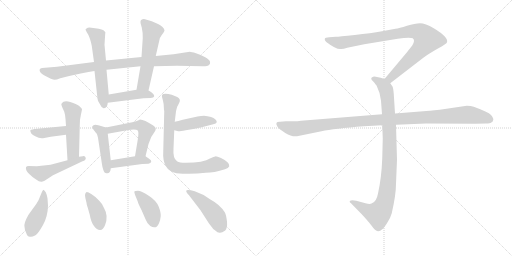
t = 0.00 s
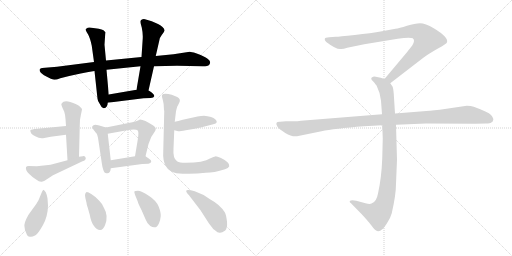
t = 2.75 s
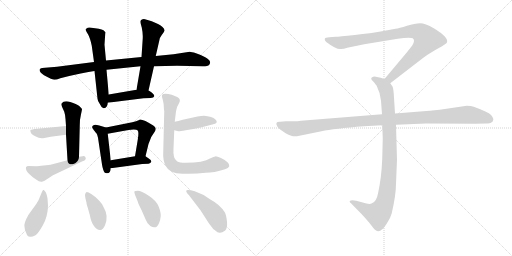
t = 5.50 s
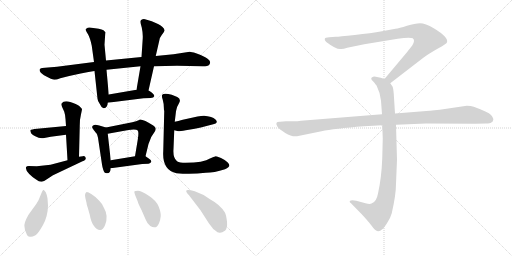
t = 8.24 s
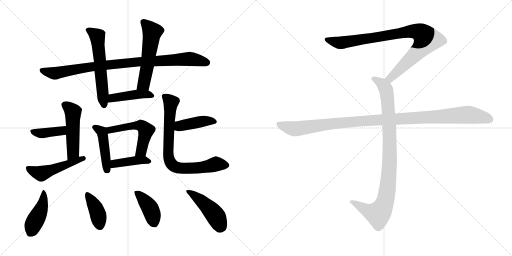
t = 10.99 s
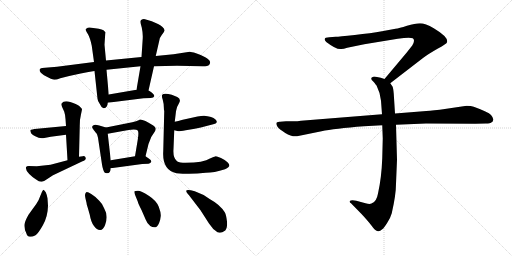
t = 13.74 s

The animated SVG that drew these frames (rendered in a browser with its animation timeline set to each time). Animation: 19 CSS @keyframes rules; one cycle of 13.74 s.

<svg version="1.1" viewBox="0 0 2048 1024" xmlns="http://www.w3.org/2000/svg">
  <g stroke="lightgray" stroke-dasharray="1,1" stroke-width="1" transform="scale(4, 4)">
    <line x1="0" y1="0" x2="256" y2="256"></line>
    <line x1="256" y1="0" x2="0" y2="256"></line>
    <line x1="128" y1="0" x2="128" y2="256"></line>
    <line x1="0" y1="128" x2="256" y2="128"></line>
    <line x1="256" y1="0" x2="512" y2="256"></line>
    <line x1="512" y1="0" x2="256" y2="256"></line>
    <line x1="384" y1="0" x2="384" y2="256"></line>
    <line x1="256" y1="128" x2="512" y2="128"></line>
  </g>
<g transform="scale(1, -1) translate(0, -850)">
   <style type="text/css">
    @keyframes keyframes0 {
      from {
       stroke: black;
       stroke-dashoffset: 922;
       stroke-width: 128;
       }
       75% {
       animation-timing-function: step-end;
       stroke: black;
       stroke-dashoffset: 0;
       stroke-width: 128;
       }
       to {
       stroke: black;
       stroke-width: 1024;
       }
       }
       #make-me-a-hanzi-animation-0 {
         animation: keyframes0 1.000326s both;
         animation-delay: 0.000000s;
         animation-timing-function: linear;
       }
    @keyframes keyframes1 {
      from {
       stroke: black;
       stroke-dashoffset: 580;
       stroke-width: 128;
       }
       65% {
       animation-timing-function: step-end;
       stroke: black;
       stroke-dashoffset: 0;
       stroke-width: 128;
       }
       to {
       stroke: black;
       stroke-width: 1024;
       }
       }
       #make-me-a-hanzi-animation-1 {
         animation: keyframes1 0.722005s both;
         animation-delay: 1.000326s;
         animation-timing-function: linear;
       }
    @keyframes keyframes2 {
      from {
       stroke: black;
       stroke-dashoffset: 546;
       stroke-width: 128;
       }
       64% {
       animation-timing-function: step-end;
       stroke: black;
       stroke-dashoffset: 0;
       stroke-width: 128;
       }
       to {
       stroke: black;
       stroke-width: 1024;
       }
       }
       #make-me-a-hanzi-animation-2 {
         animation: keyframes2 0.694336s both;
         animation-delay: 1.722331s;
         animation-timing-function: linear;
       }
    @keyframes keyframes3 {
      from {
       stroke: black;
       stroke-dashoffset: 434;
       stroke-width: 128;
       }
       59% {
       animation-timing-function: step-end;
       stroke: black;
       stroke-dashoffset: 0;
       stroke-width: 128;
       }
       to {
       stroke: black;
       stroke-width: 1024;
       }
       }
       #make-me-a-hanzi-animation-3 {
         animation: keyframes3 0.603190s both;
         animation-delay: 2.416667s;
         animation-timing-function: linear;
       }
    @keyframes keyframes4 {
      from {
       stroke: black;
       stroke-dashoffset: 440;
       stroke-width: 128;
       }
       59% {
       animation-timing-function: step-end;
       stroke: black;
       stroke-dashoffset: 0;
       stroke-width: 128;
       }
       to {
       stroke: black;
       stroke-width: 1024;
       }
       }
       #make-me-a-hanzi-animation-4 {
         animation: keyframes4 0.608073s both;
         animation-delay: 3.019857s;
         animation-timing-function: linear;
       }
    @keyframes keyframes5 {
      from {
       stroke: black;
       stroke-dashoffset: 528;
       stroke-width: 128;
       }
       63% {
       animation-timing-function: step-end;
       stroke: black;
       stroke-dashoffset: 0;
       stroke-width: 128;
       }
       to {
       stroke: black;
       stroke-width: 1024;
       }
       }
       #make-me-a-hanzi-animation-5 {
         animation: keyframes5 0.679688s both;
         animation-delay: 3.627930s;
         animation-timing-function: linear;
       }
    @keyframes keyframes6 {
      from {
       stroke: black;
       stroke-dashoffset: 410;
       stroke-width: 128;
       }
       57% {
       animation-timing-function: step-end;
       stroke: black;
       stroke-dashoffset: 0;
       stroke-width: 128;
       }
       to {
       stroke: black;
       stroke-width: 1024;
       }
       }
       #make-me-a-hanzi-animation-6 {
         animation: keyframes6 0.583659s both;
         animation-delay: 4.307618s;
         animation-timing-function: linear;
       }
    @keyframes keyframes7 {
      from {
       stroke: black;
       stroke-dashoffset: 493;
       stroke-width: 128;
       }
       62% {
       animation-timing-function: step-end;
       stroke: black;
       stroke-dashoffset: 0;
       stroke-width: 128;
       }
       to {
       stroke: black;
       stroke-width: 1024;
       }
       }
       #make-me-a-hanzi-animation-7 {
         animation: keyframes7 0.651204s both;
         animation-delay: 4.891277s;
         animation-timing-function: linear;
       }
    @keyframes keyframes8 {
      from {
       stroke: black;
       stroke-dashoffset: 393;
       stroke-width: 128;
       }
       56% {
       animation-timing-function: step-end;
       stroke: black;
       stroke-dashoffset: 0;
       stroke-width: 128;
       }
       to {
       stroke: black;
       stroke-width: 1024;
       }
       }
       #make-me-a-hanzi-animation-8 {
         animation: keyframes8 0.569824s both;
         animation-delay: 5.542481s;
         animation-timing-function: linear;
       }
    @keyframes keyframes9 {
      from {
       stroke: black;
       stroke-dashoffset: 492;
       stroke-width: 128;
       }
       62% {
       animation-timing-function: step-end;
       stroke: black;
       stroke-dashoffset: 0;
       stroke-width: 128;
       }
       to {
       stroke: black;
       stroke-width: 1024;
       }
       }
       #make-me-a-hanzi-animation-9 {
         animation: keyframes9 0.650391s both;
         animation-delay: 6.112305s;
         animation-timing-function: linear;
       }
    @keyframes keyframes10 {
      from {
       stroke: black;
       stroke-dashoffset: 418;
       stroke-width: 128;
       }
       58% {
       animation-timing-function: step-end;
       stroke: black;
       stroke-dashoffset: 0;
       stroke-width: 128;
       }
       to {
       stroke: black;
       stroke-width: 1024;
       }
       }
       #make-me-a-hanzi-animation-10 {
         animation: keyframes10 0.590169s both;
         animation-delay: 6.762696s;
         animation-timing-function: linear;
       }
    @keyframes keyframes11 {
      from {
       stroke: black;
       stroke-dashoffset: 767;
       stroke-width: 128;
       }
       71% {
       animation-timing-function: step-end;
       stroke: black;
       stroke-dashoffset: 0;
       stroke-width: 128;
       }
       to {
       stroke: black;
       stroke-width: 1024;
       }
       }
       #make-me-a-hanzi-animation-11 {
         animation: keyframes11 0.874186s both;
         animation-delay: 7.352865s;
         animation-timing-function: linear;
       }
    @keyframes keyframes12 {
      from {
       stroke: black;
       stroke-dashoffset: 431;
       stroke-width: 128;
       }
       58% {
       animation-timing-function: step-end;
       stroke: black;
       stroke-dashoffset: 0;
       stroke-width: 128;
       }
       to {
       stroke: black;
       stroke-width: 1024;
       }
       }
       #make-me-a-hanzi-animation-12 {
         animation: keyframes12 0.600749s both;
         animation-delay: 8.227051s;
         animation-timing-function: linear;
       }
    @keyframes keyframes13 {
      from {
       stroke: black;
       stroke-dashoffset: 391;
       stroke-width: 128;
       }
       56% {
       animation-timing-function: step-end;
       stroke: black;
       stroke-dashoffset: 0;
       stroke-width: 128;
       }
       to {
       stroke: black;
       stroke-width: 1024;
       }
       }
       #make-me-a-hanzi-animation-13 {
         animation: keyframes13 0.568197s both;
         animation-delay: 8.827800s;
         animation-timing-function: linear;
       }
    @keyframes keyframes14 {
      from {
       stroke: black;
       stroke-dashoffset: 397;
       stroke-width: 128;
       }
       56% {
       animation-timing-function: step-end;
       stroke: black;
       stroke-dashoffset: 0;
       stroke-width: 128;
       }
       to {
       stroke: black;
       stroke-width: 1024;
       }
       }
       #make-me-a-hanzi-animation-14 {
         animation: keyframes14 0.573079s both;
         animation-delay: 9.395997s;
         animation-timing-function: linear;
       }
    @keyframes keyframes15 {
      from {
       stroke: black;
       stroke-dashoffset: 445;
       stroke-width: 128;
       }
       59% {
       animation-timing-function: step-end;
       stroke: black;
       stroke-dashoffset: 0;
       stroke-width: 128;
       }
       to {
       stroke: black;
       stroke-width: 1024;
       }
       }
       #make-me-a-hanzi-animation-15 {
         animation: keyframes15 0.612142s both;
         animation-delay: 9.969076s;
         animation-timing-function: linear;
       }
    @keyframes keyframes16 {
      from {
       stroke: black;
       stroke-dashoffset: 901;
       stroke-width: 128;
       }
       75% {
       animation-timing-function: step-end;
       stroke: black;
       stroke-dashoffset: 0;
       stroke-width: 128;
       }
       to {
       stroke: black;
       stroke-width: 1024;
       }
       }
       #make-me-a-hanzi-animation-16 {
         animation: keyframes16 0.983236s both;
         animation-delay: 10.581218s;
         animation-timing-function: linear;
       }
    @keyframes keyframes17 {
      from {
       stroke: black;
       stroke-dashoffset: 948;
       stroke-width: 128;
       }
       76% {
       animation-timing-function: step-end;
       stroke: black;
       stroke-dashoffset: 0;
       stroke-width: 128;
       }
       to {
       stroke: black;
       stroke-width: 1024;
       }
       }
       #make-me-a-hanzi-animation-17 {
         animation: keyframes17 1.021484s both;
         animation-delay: 11.564454s;
         animation-timing-function: linear;
       }
    @keyframes keyframes18 {
      from {
       stroke: black;
       stroke-dashoffset: 1108;
       stroke-width: 128;
       }
       78% {
       animation-timing-function: step-end;
       stroke: black;
       stroke-dashoffset: 0;
       stroke-width: 128;
       }
       to {
       stroke: black;
       stroke-width: 1024;
       }
       }
       #make-me-a-hanzi-animation-18 {
         animation: keyframes18 1.151693s both;
         animation-delay: 12.585938s;
         animation-timing-function: linear;
       }
</style>
<path d="M 566.0 622.5 L 424.0 608.5 L 376.0 602.5 L 228.0 583.5 L 168.0 578.5 Q 161.0 576.5 159.0 573.5 Q 155.0 561.5 176.0 549.5 Q 210.0 531.5 218.0 531.5 Q 226.0 531.5 241.0 537.5 Q 336.0 561.5 378.0 566.5 L 426.0 571.5 L 562.0 585.5 L 616.0 585.5 L 708.0 587.5 L 811.0 585.5 Q 832.0 585.5 837.0 591.5 Q 842.0 596.5 840.0 603.5 Q 839.0 610.5 821.0 621.5 Q 803.0 631.5 784.0 637.5 Q 765.0 643.5 759.0 643.5 L 694.0 633.5 L 623.0 626.5 L 566.0 622.5 Z" fill="lightgray"></path> 
<path d="M 424.0 608.5 L 418.0 671.5 L 421.0 717.5 L 422.0 719.5 Q 420.0 724.5 414.0 729.5 Q 408.0 733.5 395.0 735.5 L 373.0 738.5 Q 358.0 741.5 351.0 739.5 Q 343.0 734.5 342.0 732.5 Q 342.0 729.5 352.0 713.5 Q 361.0 697.5 367.0 667.5 L 376.0 602.5 L 378.0 566.5 L 390.0 455.5 Q 390.0 446.5 401.0 431.5 Q 408.0 415.5 416.0 417.5 Q 430.0 420.5 431.0 439.5 L 435.0 472.5 L 426.0 571.5 L 424.0 608.5 Z" fill="lightgray"></path> 
<path d="M 632.0 754.5 L 607.0 765.5 L 580.0 773.5 Q 571.0 774.5 566.0 771.5 Q 562.0 768.5 562.0 764.5 Q 561.0 759.5 567.0 740.5 Q 572.0 717.5 571.0 697.5 L 566.0 622.5 L 562.0 585.5 L 546.0 491.5 C 541.0 461.5 587.0 459.5 594.0 488.5 L 616.0 585.5 L 623.0 626.5 L 637.0 687.5 Q 638.0 699.5 647.0 710.5 Q 656.0 721.5 658.0 727.5 Q 659.0 733.5 650.0 742.5 Q 641.0 750.5 632.0 754.5 Z" fill="lightgray"></path> 
<path d="M 431.0 439.5 L 574.0 457.5 L 603.0 458.5 Q 615.0 459.5 617.0 465.5 Q 618.0 471.5 608.0 479.5 Q 598.0 487.5 594.0 488.5 L 546.0 491.5 L 435.0 472.5 C 405.0 467.5 401.0 435.5 431.0 439.5 Z" fill="lightgray"></path> 
<path d="M 424.0 340.5 L 397.0 348.5 Q 379.0 353.5 374.0 349.5 Q 365.0 344.5 371.0 336.5 Q 376.0 328.5 379.0 325.5 Q 381.0 321.5 385.0 318.5 Q 389.0 314.5 392.0 299.5 L 408.0 192.5 Q 409.0 184.5 413.0 171.5 Q 417.0 157.5 426.0 157.5 Q 434.0 155.5 439.0 162.5 Q 443.0 169.5 443.0 177.5 L 443.0 209.5 L 431.0 315.5 C 428.0 339.5 428.0 339.5 424.0 340.5 Z" fill="lightgray"></path> 
<path d="M 582.0 225.5 L 594.0 274.5 Q 602.0 303.5 620.0 325.5 Q 623.0 329.5 623.0 336.5 Q 622.0 342.5 613.0 348.5 Q 577.0 372.5 560.0 372.5 Q 554.0 366.5 509.0 357.5 L 424.0 340.5 C 395.0 334.5 401.0 310.5 431.0 315.5 L 514.0 330.5 Q 545.0 334.5 551.0 328.5 Q 556.0 322.5 551.0 291.5 L 540.0 225.5 C 535.0 195.5 575.0 196.5 582.0 225.5 Z" fill="lightgray"></path> 
<path d="M 443.0 177.5 L 569.0 194.5 L 594.0 195.5 Q 603.0 197.5 605.0 203.5 Q 607.0 209.5 595.0 216.5 L 582.0 225.5 C 574.0 231.5 570.0 230.5 540.0 225.5 L 443.0 209.5 C 413.0 204.5 413.0 173.5 443.0 177.5 Z" fill="lightgray"></path> 
<path d="M 316.0 223.5 L 319.0 347.5 Q 319.0 374.5 324.0 393.5 Q 328.0 411.5 328.0 414.5 Q 327.0 417.5 317.0 426.5 Q 306.0 435.5 281.0 442.5 Q 255.0 448.5 247.0 437.5 Q 243.0 434.5 248.0 423.5 L 257.0 403.5 Q 261.0 391.5 262.0 374.5 L 264.0 346.5 L 264.0 311.5 L 270.0 209.5 C 272.0 179.5 315.0 193.5 316.0 223.5 Z" fill="lightgray"></path> 
<path d="M 264.0 346.5 L 149.0 335.5 Q 124.0 332.5 122.0 330.5 Q 120.0 327.5 123.0 321.5 Q 124.0 314.5 141.0 305.5 Q 158.0 295.5 172.0 297.5 L 203.0 303.5 L 264.0 311.5 C 294.0 315.5 294.0 349.5 264.0 346.5 Z" fill="lightgray"></path> 
<path d="M 202.0 191.5 L 147.0 185.5 L 115.0 186.5 Q 106.0 186.5 104.0 181.5 Q 101.0 169.5 117.0 154.5 Q 133.0 138.5 143.0 133.5 Q 159.0 121.5 167.0 123.5 Q 175.0 124.5 189.0 134.5 L 212.0 149.5 L 330.0 205.5 Q 344.0 209.5 343.0 218.5 Q 341.0 227.5 331.0 225.5 L 316.0 223.5 L 270.0 209.5 L 202.0 191.5 Z" fill="lightgray"></path> 
<path d="M 697.0 329.5 L 713.0 325.5 Q 716.0 324.5 743.0 329.5 L 779.0 335.5 Q 804.0 340.5 826.0 346.5 L 853.0 353.5 Q 865.0 356.5 867.0 361.5 Q 868.0 365.5 862.0 372.5 Q 855.0 379.5 844.0 382.5 Q 833.0 385.5 830.0 385.5 L 816.0 387.5 Q 805.0 387.5 790.0 384.5 L 731.0 371.5 Q 711.0 365.5 699.0 363.5 C 670.0 357.5 668.0 336.5 697.0 329.5 Z" fill="lightgray"></path> 
<path d="M 656.0 409.5 L 657.0 407.5 L 653.0 245.5 Q 648.0 168.5 706.0 157.5 Q 764.0 151.5 823.0 159.5 Q 856.0 159.5 900.0 173.5 Q 929.0 183.5 910.0 201.5 Q 901.0 210.5 884.0 218.5 Q 866.0 225.5 861.0 224.5 Q 856.0 223.5 842.0 217.5 Q 813.0 199.5 743.0 199.5 Q 718.0 199.5 708.0 205.5 Q 691.0 217.5 694.0 255.5 L 697.0 329.5 L 699.0 363.5 L 704.0 405.5 Q 705.0 420.5 716.0 437.5 Q 726.0 453.5 709.0 462.5 L 687.0 471.5 Q 655.0 479.5 648.0 470.5 Q 646.0 465.5 651.0 451.5 Q 656.0 436.5 656.0 409.5 Z" fill="lightgray"></path> 
<path d="M 173.0 91.5 L 168.0 83.5 L 154.0 49.5 Q 145.0 32.5 132.0 16.5 L 114.0 -8.5 Q 95.0 -41.5 98.0 -56.5 Q 98.0 -67.5 105.0 -81.5 Q 108.0 -95.5 120.0 -96.5 Q 127.0 -98.5 142.0 -90.5 Q 153.0 -83.5 172.0 -49.5 Q 191.0 -15.5 192.0 27.5 L 190.0 57.5 Q 188.0 70.5 183.0 81.5 Q 177.0 91.5 173.0 91.5 Z" fill="lightgray"></path> 
<path d="M 416.0 18.5 Q 408.0 37.5 397.0 47.5 Q 383.0 63.5 365.0 74.5 Q 347.0 85.5 344.0 80.5 Q 340.0 75.5 340.0 69.5 Q 340.0 63.5 346.0 39.5 Q 346.0 34.5 351.0 19.5 L 359.0 -8.5 Q 364.0 -38.5 376.0 -53.5 Q 387.0 -69.5 400.0 -69.5 Q 412.0 -70.5 420.0 -50.5 Q 435.0 -13.5 416.0 18.5 Z" fill="lightgray"></path> 
<path d="M 538.0 85.5 Q 536.0 83.5 540.0 71.5 L 551.0 44.5 Q 552.0 37.5 566.0 10.5 L 583.0 -28.5 Q 589.0 -44.5 601.0 -53.5 Q 625.0 -69.5 636.0 -42.5 Q 642.0 -27.5 643.0 -13.5 Q 644.0 -0.5 635.0 23.5 Q 626.0 47.5 595.0 67.5 Q 564.0 87.5 552.0 87.5 Q 540.0 87.5 538.0 85.5 Z" fill="lightgray"></path> 
<path d="M 840.0 53.5 Q 810.0 75.5 779.0 85.5 Q 725.0 100.5 756.0 69.5 L 802.0 9.5 L 836.0 -43.5 L 847.0 -57.5 Q 852.0 -65.5 861.0 -71.5 Q 871.0 -81.5 880.0 -80.5 Q 888.0 -80.5 901.0 -71.5 Q 910.0 -62.5 908.0 -35.5 Q 905.0 -9.5 899.0 1.5 Q 879.0 32.5 840.0 53.5 Z" fill="lightgray"></path> 
<path d="M 1561.0 517.0 L 1692.0 618.0 Q 1713.0 634.0 1750.0 655.0 Q 1788.0 676.0 1788.0 681.0 Q 1795.0 701.0 1735.0 737.0 Q 1701.0 757.0 1680.0 757.0 Q 1660.0 757.0 1628.0 747.0 Q 1596.0 737.0 1582.0 735.0 L 1528.0 725.0 Q 1484.0 717.0 1419.0 710.0 Q 1355.0 703.0 1343.0 703.0 L 1317.0 701.0 Q 1299.0 701.0 1299.0 694.0 Q 1297.0 690.0 1305.0 682.0 Q 1347.0 650.0 1365.0 654.0 Q 1374.0 654.0 1389.0 659.0 L 1457.0 673.0 L 1591.0 695.0 Q 1638.0 702.0 1651.0 697.0 Q 1662.0 689.0 1649.0 668.0 L 1627.0 640.0 L 1538.0 534.0 C 1519.0 511.0 1537.0 499.0 1561.0 517.0 Z" fill="lightgray"></path> 
<path d="M 1529.0 349.0 L 1531.0 296.0 L 1529.0 217.0 Q 1526.0 138.0 1512.0 76.0 Q 1506.0 42.0 1486.0 36.0 Q 1479.0 32.0 1462.0 37.0 L 1425.0 47.0 Q 1405.0 51.0 1399.0 46.0 Q 1397.0 41.0 1404.0 37.0 L 1447.0 -7.0 Q 1472.0 -34.0 1485.0 -51.0 Q 1498.0 -68.0 1503.0 -71.0 Q 1515.0 -81.0 1529.0 -67.0 Q 1536.0 -62.0 1549.0 -41.0 Q 1561.0 -24.0 1567.0 -3.0 Q 1584.0 71.0 1584.0 115.0 L 1588.0 211.0 L 1584.0 351.0 L 1580.0 396.0 L 1575.0 475.0 Q 1573.0 498.0 1570.0 504.0 L 1561.0 517.0 C 1554.0 529.0 1554.0 529.0 1538.0 534.0 L 1523.0 539.0 L 1503.0 543.0 Q 1493.0 545.0 1489.0 541.0 Q 1485.0 540.0 1485.0 535.0 Q 1485.0 530.0 1493.0 524.0 Q 1505.0 510.0 1507.0 506.0 Q 1522.0 476.0 1524.0 447.0 L 1528.0 393.0 L 1529.0 349.0 Z" fill="lightgray"></path> 
<path d="M 1528.0 393.0 L 1204.0 367.0 Q 1190.0 365.0 1174.0 365.0 L 1144.0 365.0 L 1120.0 363.0 Q 1097.0 364.0 1110.0 343.0 Q 1116.0 334.0 1141.0 318.0 Q 1167.0 302.0 1188.0 305.0 L 1286.0 325.0 Q 1336.0 336.0 1456.0 345.0 L 1529.0 349.0 L 1584.0 351.0 L 1704.0 356.0 L 1901.0 355.0 L 1944.0 356.0 Q 1961.0 356.0 1965.0 360.0 Q 1971.0 362.0 1973.0 370.0 Q 1975.0 377.0 1964.0 390.0 Q 1953.0 402.0 1895.0 423.0 Q 1884.0 427.0 1867.0 427.0 L 1759.0 411.0 Q 1714.0 406.0 1693.0 405.0 L 1580.0 396.0 L 1528.0 393.0 Z" fill="lightgray"></path> 
      <clipPath id="make-me-a-hanzi-clip-0">
      <path d="M 566.0 622.5 L 424.0 608.5 L 376.0 602.5 L 228.0 583.5 L 168.0 578.5 Q 161.0 576.5 159.0 573.5 Q 155.0 561.5 176.0 549.5 Q 210.0 531.5 218.0 531.5 Q 226.0 531.5 241.0 537.5 Q 336.0 561.5 378.0 566.5 L 426.0 571.5 L 562.0 585.5 L 616.0 585.5 L 708.0 587.5 L 811.0 585.5 Q 832.0 585.5 837.0 591.5 Q 842.0 596.5 840.0 603.5 Q 839.0 610.5 821.0 621.5 Q 803.0 631.5 784.0 637.5 Q 765.0 643.5 759.0 643.5 L 694.0 633.5 L 623.0 626.5 L 566.0 622.5 Z" fill="lightgray"></path>
      </clipPath>
      <path clip-path="url(#make-me-a-hanzi-clip-0)" d="M 167.0 568.5 L 219.0 557.5 L 341.0 580.5 L 528.0 601.5 L 757.0 614.5 L 827.0 600.5 " fill="none" id="make-me-a-hanzi-animation-0" stroke-dasharray="794 1588" stroke-linecap="round"></path>

      <clipPath id="make-me-a-hanzi-clip-1">
      <path d="M 424.0 608.5 L 418.0 671.5 L 421.0 717.5 L 422.0 719.5 Q 420.0 724.5 414.0 729.5 Q 408.0 733.5 395.0 735.5 L 373.0 738.5 Q 358.0 741.5 351.0 739.5 Q 343.0 734.5 342.0 732.5 Q 342.0 729.5 352.0 713.5 Q 361.0 697.5 367.0 667.5 L 376.0 602.5 L 378.0 566.5 L 390.0 455.5 Q 390.0 446.5 401.0 431.5 Q 408.0 415.5 416.0 417.5 Q 430.0 420.5 431.0 439.5 L 435.0 472.5 L 426.0 571.5 L 424.0 608.5 Z" fill="lightgray"></path>
      </clipPath>
      <path clip-path="url(#make-me-a-hanzi-clip-1)" d="M 350.0 731.5 L 389.0 705.5 L 416.0 429.5 " fill="none" id="make-me-a-hanzi-animation-1" stroke-dasharray="452 904" stroke-linecap="round"></path>

      <clipPath id="make-me-a-hanzi-clip-2">
      <path d="M 632.0 754.5 L 607.0 765.5 L 580.0 773.5 Q 571.0 774.5 566.0 771.5 Q 562.0 768.5 562.0 764.5 Q 561.0 759.5 567.0 740.5 Q 572.0 717.5 571.0 697.5 L 566.0 622.5 L 562.0 585.5 L 546.0 491.5 C 541.0 461.5 587.0 459.5 594.0 488.5 L 616.0 585.5 L 623.0 626.5 L 637.0 687.5 Q 638.0 699.5 647.0 710.5 Q 656.0 721.5 658.0 727.5 Q 659.0 733.5 650.0 742.5 Q 641.0 750.5 632.0 754.5 Z" fill="lightgray"></path>
      </clipPath>
      <path clip-path="url(#make-me-a-hanzi-clip-2)" d="M 575.0 762.5 L 608.0 721.5 L 575.0 514.5 L 552.0 498.5 " fill="none" id="make-me-a-hanzi-animation-2" stroke-dasharray="418 836" stroke-linecap="round"></path>

      <clipPath id="make-me-a-hanzi-clip-3">
      <path d="M 431.0 439.5 L 574.0 457.5 L 603.0 458.5 Q 615.0 459.5 617.0 465.5 Q 618.0 471.5 608.0 479.5 Q 598.0 487.5 594.0 488.5 L 546.0 491.5 L 435.0 472.5 C 405.0 467.5 401.0 435.5 431.0 439.5 Z" fill="lightgray"></path>
      </clipPath>
      <path clip-path="url(#make-me-a-hanzi-clip-3)" d="M 438.0 444.5 L 458.0 460.5 L 542.0 472.5 L 587.0 474.5 L 608.0 466.5 " fill="none" id="make-me-a-hanzi-animation-3" stroke-dasharray="306 612" stroke-linecap="round"></path>

      <clipPath id="make-me-a-hanzi-clip-4">
      <path d="M 424.0 340.5 L 397.0 348.5 Q 379.0 353.5 374.0 349.5 Q 365.0 344.5 371.0 336.5 Q 376.0 328.5 379.0 325.5 Q 381.0 321.5 385.0 318.5 Q 389.0 314.5 392.0 299.5 L 408.0 192.5 Q 409.0 184.5 413.0 171.5 Q 417.0 157.5 426.0 157.5 Q 434.0 155.5 439.0 162.5 Q 443.0 169.5 443.0 177.5 L 443.0 209.5 L 431.0 315.5 C 428.0 339.5 428.0 339.5 424.0 340.5 Z" fill="lightgray"></path>
      </clipPath>
      <path clip-path="url(#make-me-a-hanzi-clip-4)" d="M 380.0 341.5 L 410.0 316.5 L 428.0 172.5 " fill="none" id="make-me-a-hanzi-animation-4" stroke-dasharray="312 624" stroke-linecap="round"></path>

      <clipPath id="make-me-a-hanzi-clip-5">
      <path d="M 582.0 225.5 L 594.0 274.5 Q 602.0 303.5 620.0 325.5 Q 623.0 329.5 623.0 336.5 Q 622.0 342.5 613.0 348.5 Q 577.0 372.5 560.0 372.5 Q 554.0 366.5 509.0 357.5 L 424.0 340.5 C 395.0 334.5 401.0 310.5 431.0 315.5 L 514.0 330.5 Q 545.0 334.5 551.0 328.5 Q 556.0 322.5 551.0 291.5 L 540.0 225.5 C 535.0 195.5 575.0 196.5 582.0 225.5 Z" fill="lightgray"></path>
      </clipPath>
      <path clip-path="url(#make-me-a-hanzi-clip-5)" d="M 432.0 336.5 L 440.0 330.5 L 541.0 348.5 L 567.0 346.5 L 577.0 339.5 L 584.0 329.5 L 565.0 246.5 L 547.0 231.5 " fill="none" id="make-me-a-hanzi-animation-5" stroke-dasharray="400 800" stroke-linecap="round"></path>

      <clipPath id="make-me-a-hanzi-clip-6">
      <path d="M 443.0 177.5 L 569.0 194.5 L 594.0 195.5 Q 603.0 197.5 605.0 203.5 Q 607.0 209.5 595.0 216.5 L 582.0 225.5 C 574.0 231.5 570.0 230.5 540.0 225.5 L 443.0 209.5 C 413.0 204.5 413.0 173.5 443.0 177.5 Z" fill="lightgray"></path>
      </clipPath>
      <path clip-path="url(#make-me-a-hanzi-clip-6)" d="M 450.0 182.5 L 465.0 196.5 L 536.0 208.5 L 581.0 210.5 L 596.0 204.5 " fill="none" id="make-me-a-hanzi-animation-6" stroke-dasharray="282 564" stroke-linecap="round"></path>

      <clipPath id="make-me-a-hanzi-clip-7">
      <path d="M 316.0 223.5 L 319.0 347.5 Q 319.0 374.5 324.0 393.5 Q 328.0 411.5 328.0 414.5 Q 327.0 417.5 317.0 426.5 Q 306.0 435.5 281.0 442.5 Q 255.0 448.5 247.0 437.5 Q 243.0 434.5 248.0 423.5 L 257.0 403.5 Q 261.0 391.5 262.0 374.5 L 264.0 346.5 L 264.0 311.5 L 270.0 209.5 C 272.0 179.5 315.0 193.5 316.0 223.5 Z" fill="lightgray"></path>
      </clipPath>
      <path clip-path="url(#make-me-a-hanzi-clip-7)" d="M 257.0 431.5 L 292.0 402.5 L 292.0 240.5 L 274.0 217.5 " fill="none" id="make-me-a-hanzi-animation-7" stroke-dasharray="365 730" stroke-linecap="round"></path>

      <clipPath id="make-me-a-hanzi-clip-8">
      <path d="M 264.0 346.5 L 149.0 335.5 Q 124.0 332.5 122.0 330.5 Q 120.0 327.5 123.0 321.5 Q 124.0 314.5 141.0 305.5 Q 158.0 295.5 172.0 297.5 L 203.0 303.5 L 264.0 311.5 C 294.0 315.5 294.0 349.5 264.0 346.5 Z" fill="lightgray"></path>
      </clipPath>
      <path clip-path="url(#make-me-a-hanzi-clip-8)" d="M 127.0 326.5 L 176.0 317.5 L 239.0 325.5 L 257.0 340.5 " fill="none" id="make-me-a-hanzi-animation-8" stroke-dasharray="265 530" stroke-linecap="round"></path>

      <clipPath id="make-me-a-hanzi-clip-9">
      <path d="M 202.0 191.5 L 147.0 185.5 L 115.0 186.5 Q 106.0 186.5 104.0 181.5 Q 101.0 169.5 117.0 154.5 Q 133.0 138.5 143.0 133.5 Q 159.0 121.5 167.0 123.5 Q 175.0 124.5 189.0 134.5 L 212.0 149.5 L 330.0 205.5 Q 344.0 209.5 343.0 218.5 Q 341.0 227.5 331.0 225.5 L 316.0 223.5 L 270.0 209.5 L 202.0 191.5 Z" fill="lightgray"></path>
      </clipPath>
      <path clip-path="url(#make-me-a-hanzi-clip-9)" d="M 113.0 176.5 L 165.0 155.5 L 334.0 217.5 " fill="none" id="make-me-a-hanzi-animation-9" stroke-dasharray="364 728" stroke-linecap="round"></path>

      <clipPath id="make-me-a-hanzi-clip-10">
      <path d="M 697.0 329.5 L 713.0 325.5 Q 716.0 324.5 743.0 329.5 L 779.0 335.5 Q 804.0 340.5 826.0 346.5 L 853.0 353.5 Q 865.0 356.5 867.0 361.5 Q 868.0 365.5 862.0 372.5 Q 855.0 379.5 844.0 382.5 Q 833.0 385.5 830.0 385.5 L 816.0 387.5 Q 805.0 387.5 790.0 384.5 L 731.0 371.5 Q 711.0 365.5 699.0 363.5 C 670.0 357.5 668.0 336.5 697.0 329.5 Z" fill="lightgray"></path>
      </clipPath>
      <path clip-path="url(#make-me-a-hanzi-clip-10)" d="M 703.0 334.5 L 716.0 344.5 L 787.0 361.5 L 833.0 367.5 L 859.0 364.5 " fill="none" id="make-me-a-hanzi-animation-10" stroke-dasharray="290 580" stroke-linecap="round"></path>

      <clipPath id="make-me-a-hanzi-clip-11">
      <path d="M 656.0 409.5 L 657.0 407.5 L 653.0 245.5 Q 648.0 168.5 706.0 157.5 Q 764.0 151.5 823.0 159.5 Q 856.0 159.5 900.0 173.5 Q 929.0 183.5 910.0 201.5 Q 901.0 210.5 884.0 218.5 Q 866.0 225.5 861.0 224.5 Q 856.0 223.5 842.0 217.5 Q 813.0 199.5 743.0 199.5 Q 718.0 199.5 708.0 205.5 Q 691.0 217.5 694.0 255.5 L 697.0 329.5 L 699.0 363.5 L 704.0 405.5 Q 705.0 420.5 716.0 437.5 Q 726.0 453.5 709.0 462.5 L 687.0 471.5 Q 655.0 479.5 648.0 470.5 Q 646.0 465.5 651.0 451.5 Q 656.0 436.5 656.0 409.5 Z" fill="lightgray"></path>
      </clipPath>
      <path clip-path="url(#make-me-a-hanzi-clip-11)" d="M 655.0 466.5 L 684.0 440.5 L 672.0 235.5 L 683.0 196.5 L 705.0 181.5 L 743.0 176.5 L 813.0 181.5 L 864.0 194.5 L 902.0 188.5 " fill="none" id="make-me-a-hanzi-animation-11" stroke-dasharray="639 1278" stroke-linecap="round"></path>

      <clipPath id="make-me-a-hanzi-clip-12">
      <path d="M 173.0 91.5 L 168.0 83.5 L 154.0 49.5 Q 145.0 32.5 132.0 16.5 L 114.0 -8.5 Q 95.0 -41.5 98.0 -56.5 Q 98.0 -67.5 105.0 -81.5 Q 108.0 -95.5 120.0 -96.5 Q 127.0 -98.5 142.0 -90.5 Q 153.0 -83.5 172.0 -49.5 Q 191.0 -15.5 192.0 27.5 L 190.0 57.5 Q 188.0 70.5 183.0 81.5 Q 177.0 91.5 173.0 91.5 Z" fill="lightgray"></path>
      </clipPath>
      <path clip-path="url(#make-me-a-hanzi-clip-12)" d="M 176.0 84.5 L 162.0 7.5 L 121.0 -80.5 " fill="none" id="make-me-a-hanzi-animation-12" stroke-dasharray="303 606" stroke-linecap="round"></path>

      <clipPath id="make-me-a-hanzi-clip-13">
      <path d="M 416.0 18.5 Q 408.0 37.5 397.0 47.5 Q 383.0 63.5 365.0 74.5 Q 347.0 85.5 344.0 80.5 Q 340.0 75.5 340.0 69.5 Q 340.0 63.5 346.0 39.5 Q 346.0 34.5 351.0 19.5 L 359.0 -8.5 Q 364.0 -38.5 376.0 -53.5 Q 387.0 -69.5 400.0 -69.5 Q 412.0 -70.5 420.0 -50.5 Q 435.0 -13.5 416.0 18.5 Z" fill="lightgray"></path>
      </clipPath>
      <path clip-path="url(#make-me-a-hanzi-clip-13)" d="M 349.0 72.5 L 391.0 -1.5 L 399.0 -50.5 " fill="none" id="make-me-a-hanzi-animation-13" stroke-dasharray="263 526" stroke-linecap="round"></path>

      <clipPath id="make-me-a-hanzi-clip-14">
      <path d="M 538.0 85.5 Q 536.0 83.5 540.0 71.5 L 551.0 44.5 Q 552.0 37.5 566.0 10.5 L 583.0 -28.5 Q 589.0 -44.5 601.0 -53.5 Q 625.0 -69.5 636.0 -42.5 Q 642.0 -27.5 643.0 -13.5 Q 644.0 -0.5 635.0 23.5 Q 626.0 47.5 595.0 67.5 Q 564.0 87.5 552.0 87.5 Q 540.0 87.5 538.0 85.5 Z" fill="lightgray"></path>
      </clipPath>
      <path clip-path="url(#make-me-a-hanzi-clip-14)" d="M 546.0 79.5 L 574.0 53.5 L 602.0 14.5 L 615.0 -38.5 " fill="none" id="make-me-a-hanzi-animation-14" stroke-dasharray="269 538" stroke-linecap="round"></path>

      <clipPath id="make-me-a-hanzi-clip-15">
      <path d="M 840.0 53.5 Q 810.0 75.5 779.0 85.5 Q 725.0 100.5 756.0 69.5 L 802.0 9.5 L 836.0 -43.5 L 847.0 -57.5 Q 852.0 -65.5 861.0 -71.5 Q 871.0 -81.5 880.0 -80.5 Q 888.0 -80.5 901.0 -71.5 Q 910.0 -62.5 908.0 -35.5 Q 905.0 -9.5 899.0 1.5 Q 879.0 32.5 840.0 53.5 Z" fill="lightgray"></path>
      </clipPath>
      <path clip-path="url(#make-me-a-hanzi-clip-15)" d="M 762.0 84.5 L 842.0 12.5 L 873.0 -32.5 L 879.0 -58.5 " fill="none" id="make-me-a-hanzi-animation-15" stroke-dasharray="317 634" stroke-linecap="round"></path>

      <clipPath id="make-me-a-hanzi-clip-16">
      <path d="M 1561.0 517.0 L 1692.0 618.0 Q 1713.0 634.0 1750.0 655.0 Q 1788.0 676.0 1788.0 681.0 Q 1795.0 701.0 1735.0 737.0 Q 1701.0 757.0 1680.0 757.0 Q 1660.0 757.0 1628.0 747.0 Q 1596.0 737.0 1582.0 735.0 L 1528.0 725.0 Q 1484.0 717.0 1419.0 710.0 Q 1355.0 703.0 1343.0 703.0 L 1317.0 701.0 Q 1299.0 701.0 1299.0 694.0 Q 1297.0 690.0 1305.0 682.0 Q 1347.0 650.0 1365.0 654.0 Q 1374.0 654.0 1389.0 659.0 L 1457.0 673.0 L 1591.0 695.0 Q 1638.0 702.0 1651.0 697.0 Q 1662.0 689.0 1649.0 668.0 L 1627.0 640.0 L 1538.0 534.0 C 1519.0 511.0 1537.0 499.0 1561.0 517.0 Z" fill="lightgray"></path>
      </clipPath>
      <path clip-path="url(#make-me-a-hanzi-clip-16)" d="M 1308.0 691.0 L 1367.0 679.0 L 1625.0 723.0 L 1656.0 726.0 L 1687.0 716.0 L 1708.0 692.0 L 1695.0 670.0 L 1580.0 554.0 L 1561.0 537.0 L 1548.0 536.0 " fill="none" id="make-me-a-hanzi-animation-16" stroke-dasharray="773 1546" stroke-linecap="round"></path>

      <clipPath id="make-me-a-hanzi-clip-17">
      <path d="M 1529.0 349.0 L 1531.0 296.0 L 1529.0 217.0 Q 1526.0 138.0 1512.0 76.0 Q 1506.0 42.0 1486.0 36.0 Q 1479.0 32.0 1462.0 37.0 L 1425.0 47.0 Q 1405.0 51.0 1399.0 46.0 Q 1397.0 41.0 1404.0 37.0 L 1447.0 -7.0 Q 1472.0 -34.0 1485.0 -51.0 Q 1498.0 -68.0 1503.0 -71.0 Q 1515.0 -81.0 1529.0 -67.0 Q 1536.0 -62.0 1549.0 -41.0 Q 1561.0 -24.0 1567.0 -3.0 Q 1584.0 71.0 1584.0 115.0 L 1588.0 211.0 L 1584.0 351.0 L 1580.0 396.0 L 1575.0 475.0 Q 1573.0 498.0 1570.0 504.0 L 1561.0 517.0 C 1554.0 529.0 1554.0 529.0 1538.0 534.0 L 1523.0 539.0 L 1503.0 543.0 Q 1493.0 545.0 1489.0 541.0 Q 1485.0 540.0 1485.0 535.0 Q 1485.0 530.0 1493.0 524.0 Q 1505.0 510.0 1507.0 506.0 Q 1522.0 476.0 1524.0 447.0 L 1528.0 393.0 L 1529.0 349.0 Z" fill="lightgray"></path>
      </clipPath>
      <path clip-path="url(#make-me-a-hanzi-clip-17)" d="M 1494.0 533.0 L 1524.0 518.0 L 1540.0 500.0 L 1551.0 450.0 L 1559.0 218.0 L 1547.0 75.0 L 1529.0 15.0 L 1510.0 -6.0 L 1473.0 5.0 L 1405.0 43.0 " fill="none" id="make-me-a-hanzi-animation-17" stroke-dasharray="820 1640" stroke-linecap="round"></path>

      <clipPath id="make-me-a-hanzi-clip-18">
      <path d="M 1528.0 393.0 L 1204.0 367.0 Q 1190.0 365.0 1174.0 365.0 L 1144.0 365.0 L 1120.0 363.0 Q 1097.0 364.0 1110.0 343.0 Q 1116.0 334.0 1141.0 318.0 Q 1167.0 302.0 1188.0 305.0 L 1286.0 325.0 Q 1336.0 336.0 1456.0 345.0 L 1529.0 349.0 L 1584.0 351.0 L 1704.0 356.0 L 1901.0 355.0 L 1944.0 356.0 Q 1961.0 356.0 1965.0 360.0 Q 1971.0 362.0 1973.0 370.0 Q 1975.0 377.0 1964.0 390.0 Q 1953.0 402.0 1895.0 423.0 Q 1884.0 427.0 1867.0 427.0 L 1759.0 411.0 Q 1714.0 406.0 1693.0 405.0 L 1580.0 396.0 L 1528.0 393.0 Z" fill="lightgray"></path>
      </clipPath>
      <path clip-path="url(#make-me-a-hanzi-clip-18)" d="M 1116.0 353.0 L 1146.0 341.0 L 1189.0 335.0 L 1429.0 365.0 L 1863.0 391.0 L 1930.0 382.0 L 1960.0 372.0 " fill="none" id="make-me-a-hanzi-animation-18" stroke-dasharray="980 1960" stroke-linecap="round"></path>

</g>
</svg>
